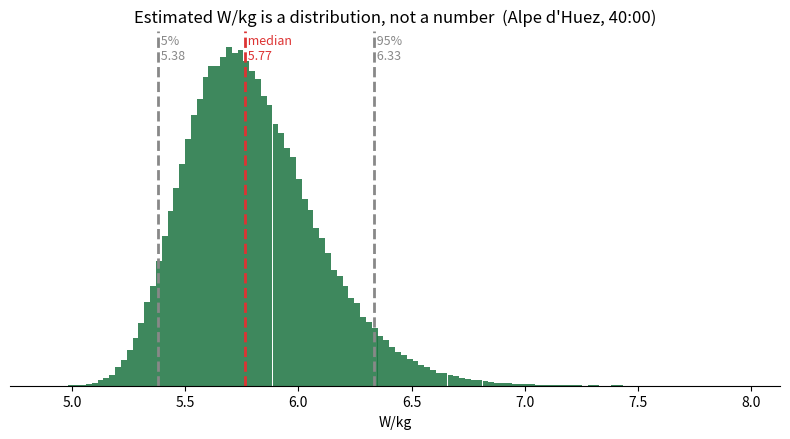

The matplotlib source for this figure:
"""
wkg_estimator.py
----------------
Estimate a climber's relative power (W/kg) from climb performance,
with honest uncertainty propagation.

Three estimators, from crude to defensible:
  1. ferrari_wkg()     - the VAM rule of thumb (what cycling Twitter throws around)
  2. physical_wkg()    - full power-balance model (gravity + rolling + aero + drivetrain)
  3. monte_carlo_wkg() - propagates input uncertainty -> distribution + credible interval

The whole point of the project: don't publish a single "mutant" number.
Publish a range, and the probability of exceeding a chosen physiological threshold.
"""

import numpy as np

G = 9.81  # gravity, m/s^2


def ferrari_wkg(elevation_gain_m, time_s, gradient_pct):
    """Dr. Ferrari's VAM rule of thumb. Explicitly an approximation."""
    vam = elevation_gain_m * 3600.0 / time_s            # vertical metres per hour
    gradient_factor = 2.0 + gradient_pct / 10.0
    return vam / (gradient_factor * 100.0)


def physical_power_w(v, gradient, m_total, rho, CdA, Crr, v_wind, eta):
    """
    Steady-state power AT THE RIDER (W) to climb at road speed v (m/s).
    gradient is a fraction (0.08 == 8%). v_wind > 0 is a headwind (m/s).
    """
    theta = np.arctan(gradient)
    p_gravity = m_total * G * np.sin(theta) * v
    p_rolling = Crr * m_total * G * np.cos(theta) * v
    p_aero = 0.5 * rho * CdA * (v + v_wind) ** 2 * v
    return (p_gravity + p_rolling + p_aero) / eta


def physical_wkg(length_m, elevation_gain_m, time_s, m_rider,
                 m_bike=8.0, rho=1.10, CdA=0.32, Crr=0.004, v_wind=0.0, eta=0.976):
    """Single point estimate of W/kg from the physical model (per rider body mass)."""
    gradient = elevation_gain_m / np.sqrt(max(length_m ** 2 - elevation_gain_m ** 2, 1e-9))
    v = length_m / time_s
    p = physical_power_w(v, gradient, m_rider + m_bike, rho, CdA, Crr, v_wind, eta)
    return p / m_rider


def monte_carlo_wkg(length_m, elevation_gain_m, time_s, m_rider_mean,
                    n=200_000, threshold=6.2, seed=0, unc_scale=1.0):
    """
    Propagate uncertainty in the inputs we DON'T really know and return a
    distribution of W/kg estimates. Priors are deliberately wide and editable;
    `unc_scale` multiplies every prior standard deviation (1.0 = default widths).
    """
    rng = np.random.default_rng(seed)
    s = unc_scale
    m_rider = rng.normal(m_rider_mean, 2.0 * s, n)        # published weights are unreliable
    m_bike = rng.normal(8.0, 0.5 * s, n)                  # bike + bottles + kit
    rho = rng.normal(1.10, 0.04 * s, n)                   # air density (altitude/temp)
    CdA = rng.normal(0.32, 0.03 * s, n)                   # seated climbing drag area
    Crr = rng.normal(0.004, 0.0006 * s, n)                # tyres on tarmac
    v_wind = rng.normal(0.0, 1.5 * s, n)                  # unknown wind (head/tail)
    eta = rng.normal(0.976, 0.005 * s, n)                 # drivetrain efficiency
    elev = rng.normal(elevation_gain_m, 0.02 * s * elevation_gain_m, n)  # DEM/GPS noise
    length = rng.normal(length_m, 0.01 * s * length_m, n)

    gradient = elev / np.sqrt(np.maximum(length ** 2 - elev ** 2, 1e-9))
    v = length / time_s
    p = physical_power_w(v, gradient, m_rider + m_bike, rho, CdA, Crr, v_wind, eta)
    wkg = p / m_rider

    return {
        "samples": wkg,
        "median": float(np.median(wkg)),
        "p05": float(np.percentile(wkg, 5)),
        "p95": float(np.percentile(wkg, 95)),
        "p_above_threshold": float(np.mean(wkg > threshold)),
        "threshold": threshold,
    }


if __name__ == "__main__":
    # Demo: Alpe d'Huez, ~13.2 km, 1071 m of gain, climbed in 40:00, rider ~64 kg.
    length_m, gain_m, time_s, mass = 13_200, 1071, 40 * 60, 64.0
    gradient_pct = 100 * gain_m / (length_m ** 2 - gain_m ** 2) ** 0.5

    f = ferrari_wkg(gain_m, time_s, gradient_pct)
    p = physical_wkg(length_m, gain_m, time_s, mass)
    mc = monte_carlo_wkg(length_m, gain_m, time_s, mass)

    print(f"Climb: {length_m/1000:.1f} km @ {gradient_pct:.1f}%, {time_s/60:.0f} min, "
          f"rider {mass:.0f} kg")
    print(f"VAM                   : {gain_m*3600/time_s:.0f} m/h")
    print(f"Ferrari rule-of-thumb : {f:.2f} W/kg")
    print(f"Physical point est.   : {p:.2f} W/kg")
    print(f"Monte Carlo median    : {mc['median']:.2f} W/kg "
          f"(90% CI {mc['p05']:.2f}-{mc['p95']:.2f})")
    print(f"P(W/kg > {mc['threshold']})       : {mc['p_above_threshold']*100:.1f}%")

    import matplotlib
    matplotlib.use("Agg")
    import matplotlib.pyplot as plt
    fig, ax = plt.subplots(figsize=(8, 4.5), dpi=130)
    ax.hist(mc["samples"], bins=120, color="#1c7340", alpha=0.85)
    for q, c, lab in [(mc["p05"], "#888", "5%"), (mc["median"], "#d33", "median"),
                      (mc["p95"], "#888", "95%")]:
        ax.axvline(q, color=c, lw=2, ls="--")
        ax.text(q, ax.get_ylim()[1]*0.92, f" {lab}\n {q:.2f}", color=c, fontsize=9)
    ax.set_title("Estimated W/kg is a distribution, not a number  (Alpe d'Huez, 40:00)")
    ax.set_xlabel("W/kg"); ax.set_yticks([])
    for sp in ["top", "right", "left"]:
        ax.spines[sp].set_visible(False)
    fig.tight_layout()
    fig.savefig("wkg_distribution.png")
    print("saved wkg_distribution.png")
